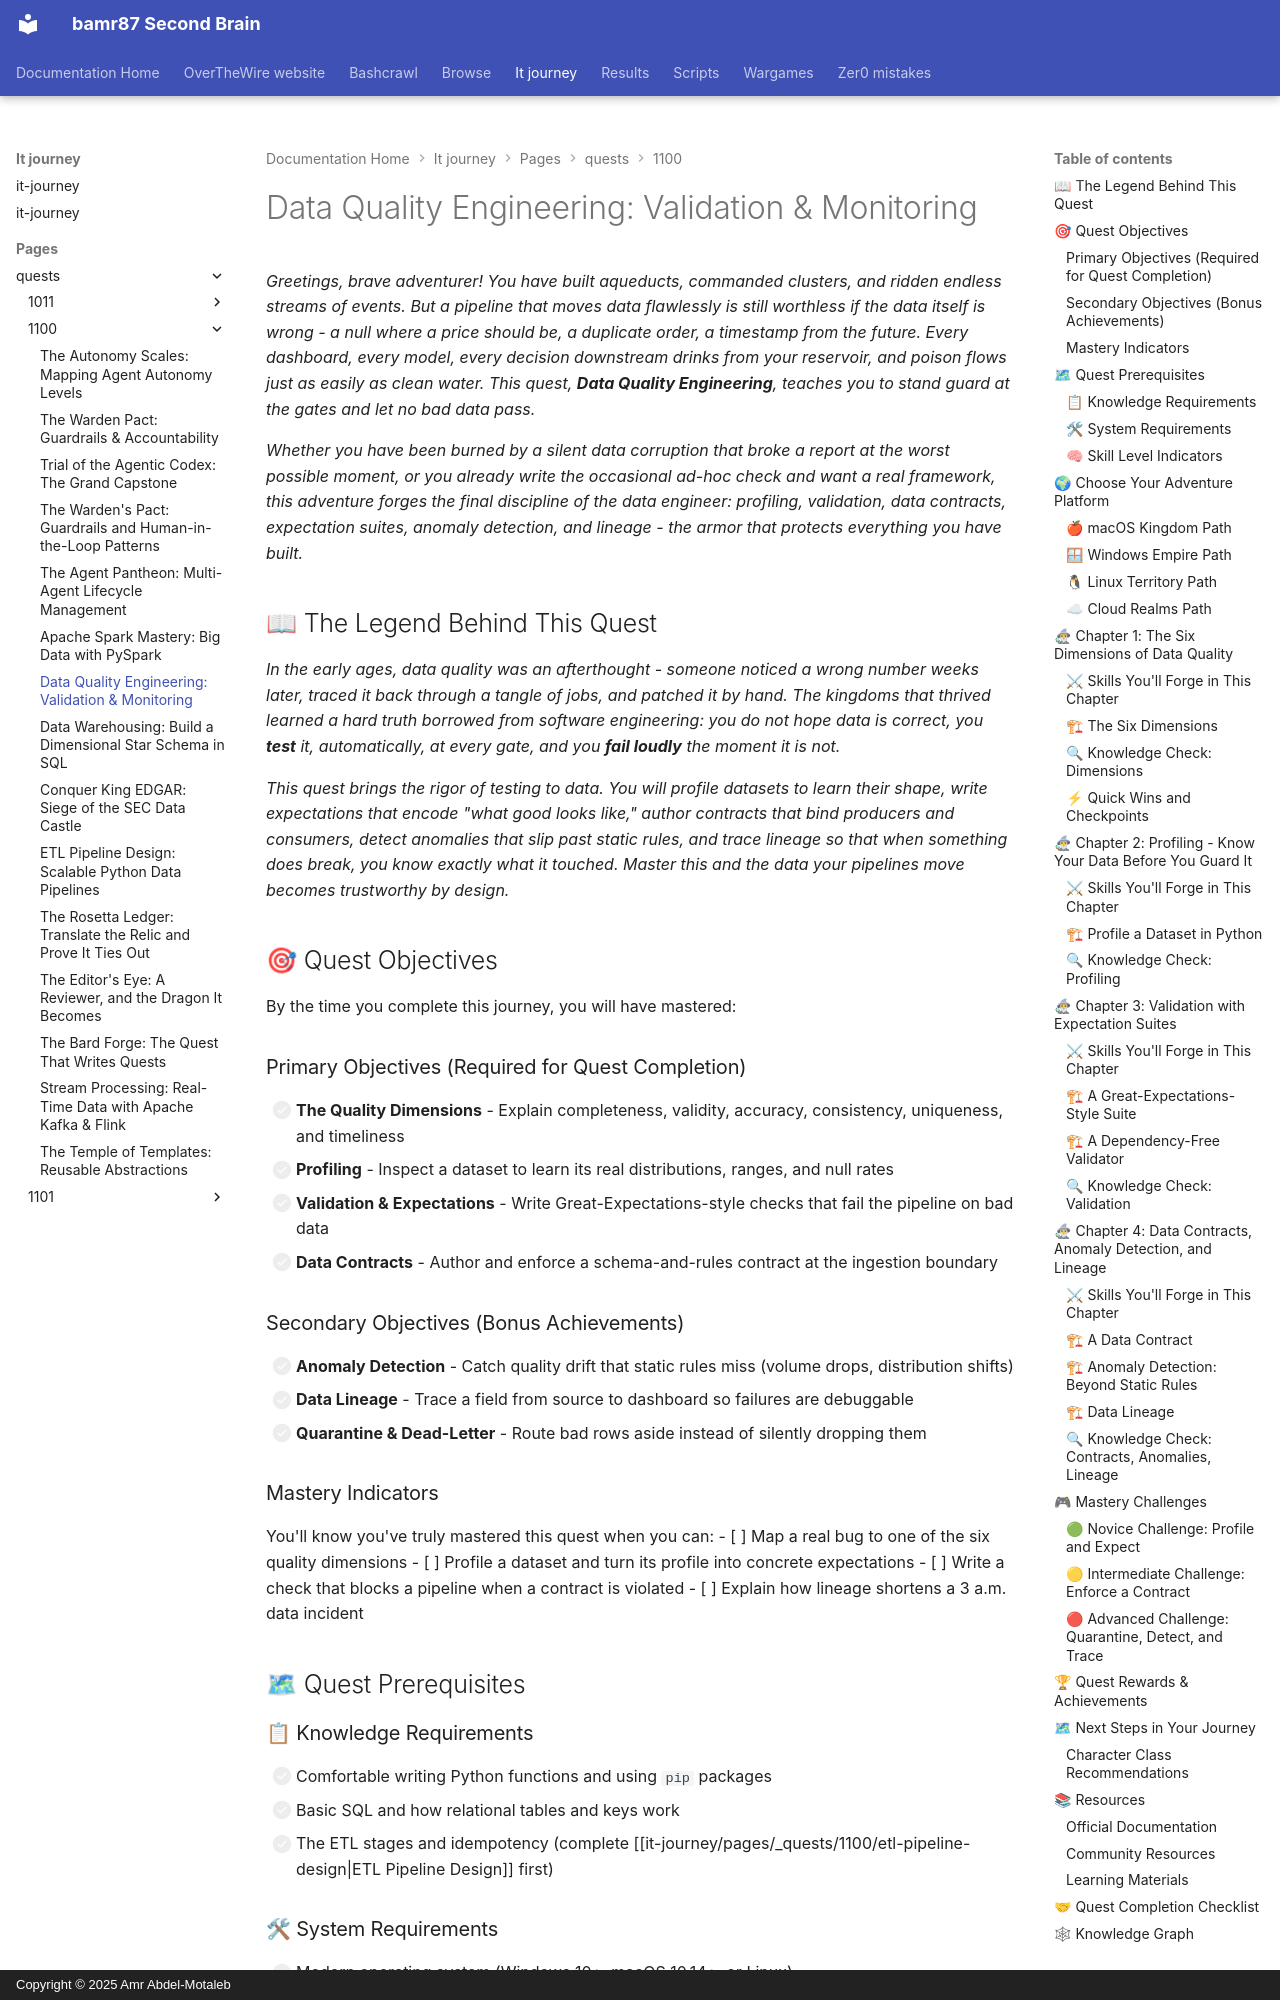

repository: bamr87/README · page: it-journey/pages/_quests/1100/data-quality/index.html · generator: mkdocs · copyright: Copyright © 2025 Amr Abdel-Motaleb

---
author: IT-Journey Team
categories:
- Quests
- Data-Engineering
- Hard
comments: true
date: '2025-11-29T22:51:57.000Z'
description: 'Build data quality into your pipelines: master the six quality dimensions,
  profiling, validation suites, data contracts, anomaly detection, and lineage.'
difficulty: 🔴 Hard
draft: false
environment:
  os:
  - macos
  - windows
  - linux
  - cloud
  shell:
  - zsh
  - bash
  - powershell
estimated_time: 3-4 hours
excerpt: Guard your pipelines with profiling, validation, data contracts, expectation
  suites, and lineage
fmContentType: quest
keywords:
  primary:
  - '1100'
  - data-quality
  - python
  secondary:
  - data-contracts
  - profiling
  - lineage
lastmod: '2026-06-14T00:00:00.000Z'
layout: quest
learning_style: hands-on
level: '1100'
permalink: /quests/1100/data-quality/
prerequisites:
  knowledge_requirements:
  - Comfortable writing functions and using packages in Python 3.10+
  - Basic SQL and how relational tables and keys work
  - The ETL stages and idempotency from ETL Pipeline Design
  skill_level_indicators:
  - Can build and run a small Python data script end to end
  - Ready to think adversarially about how data goes wrong
  system_requirements:
  - Modern OS (macOS, Windows 10+, Linux)
  - Python 3.10+ with pip and venv
  - A text editor or IDE (VS Code recommended)
preview: /images/previews/data-quality-engineering-descriptive-subtitle.webp
primary_technology: python
quest_arc: Guardians of the Data
quest_dependencies:
  recommended_quests:
  - /quests/1100/etl-pipeline-design/
  - /quests/1100/apache-spark/
  - /quests/1100/stream-processing/
  required_quests: []
  unlocks_quests: []
quest_line: The Data Engineer's Ascent
quest_series: Data Engineering Mastery
quest_type: main_quest
rewards:
  badges:
  - 🏆 Guardian of the Data - Caught bad data before it poisoned the kingdom
  - 🔬 Master of the Expectation - Profiled, validated, and contracted every dataset
  progression_points: 75
  skills_unlocked:
  - 🛠 Data Profiling & Validation Suites
  - 🧠 Data Contracts, Anomaly Detection & Lineage
  unlocks_features:
  - Completes the core Level 1100 Data Engineering quest line
skill_focus: data-engineering
source_file: pages/_quests/1100/data-quality.md
source_repo: bamr87/it-journey
source_url: https://github.com/bamr87/it-journey/blob/main/pages/_quests/1100/data-quality.md
sub_title: 'Level 1100 (12) Quest: Main Quest - Data Quality'
tags:
- '1100'
- data-quality
- great-expectations
- main_quest
- data-engineering
- hands-on
title: 'Data Quality Engineering: Validation & Monitoring'
validation_criteria:
  completion_requirements:
  - All primary objectives completed
  - A validation suite that fails a pipeline on bad data
  knowledge_checks:
  - Understands the six data-quality dimensions
  - Can describe column, table, and freshness lineage
  skill_demonstrations:
  - Can profile a dataset and write expectation-style checks
  - Can author a data contract and enforce it at ingestion
---
*Greetings, brave adventurer! You have built aqueducts, commanded clusters, and ridden endless streams of events. But a pipeline that moves data flawlessly is still worthless if the data itself is wrong - a null where a price should be, a duplicate order, a timestamp from the future. Every dashboard, every model, every decision downstream drinks from your reservoir, and poison flows just as easily as clean water. This quest, **Data Quality Engineering**, teaches you to stand guard at the gates and let no bad data pass.*
